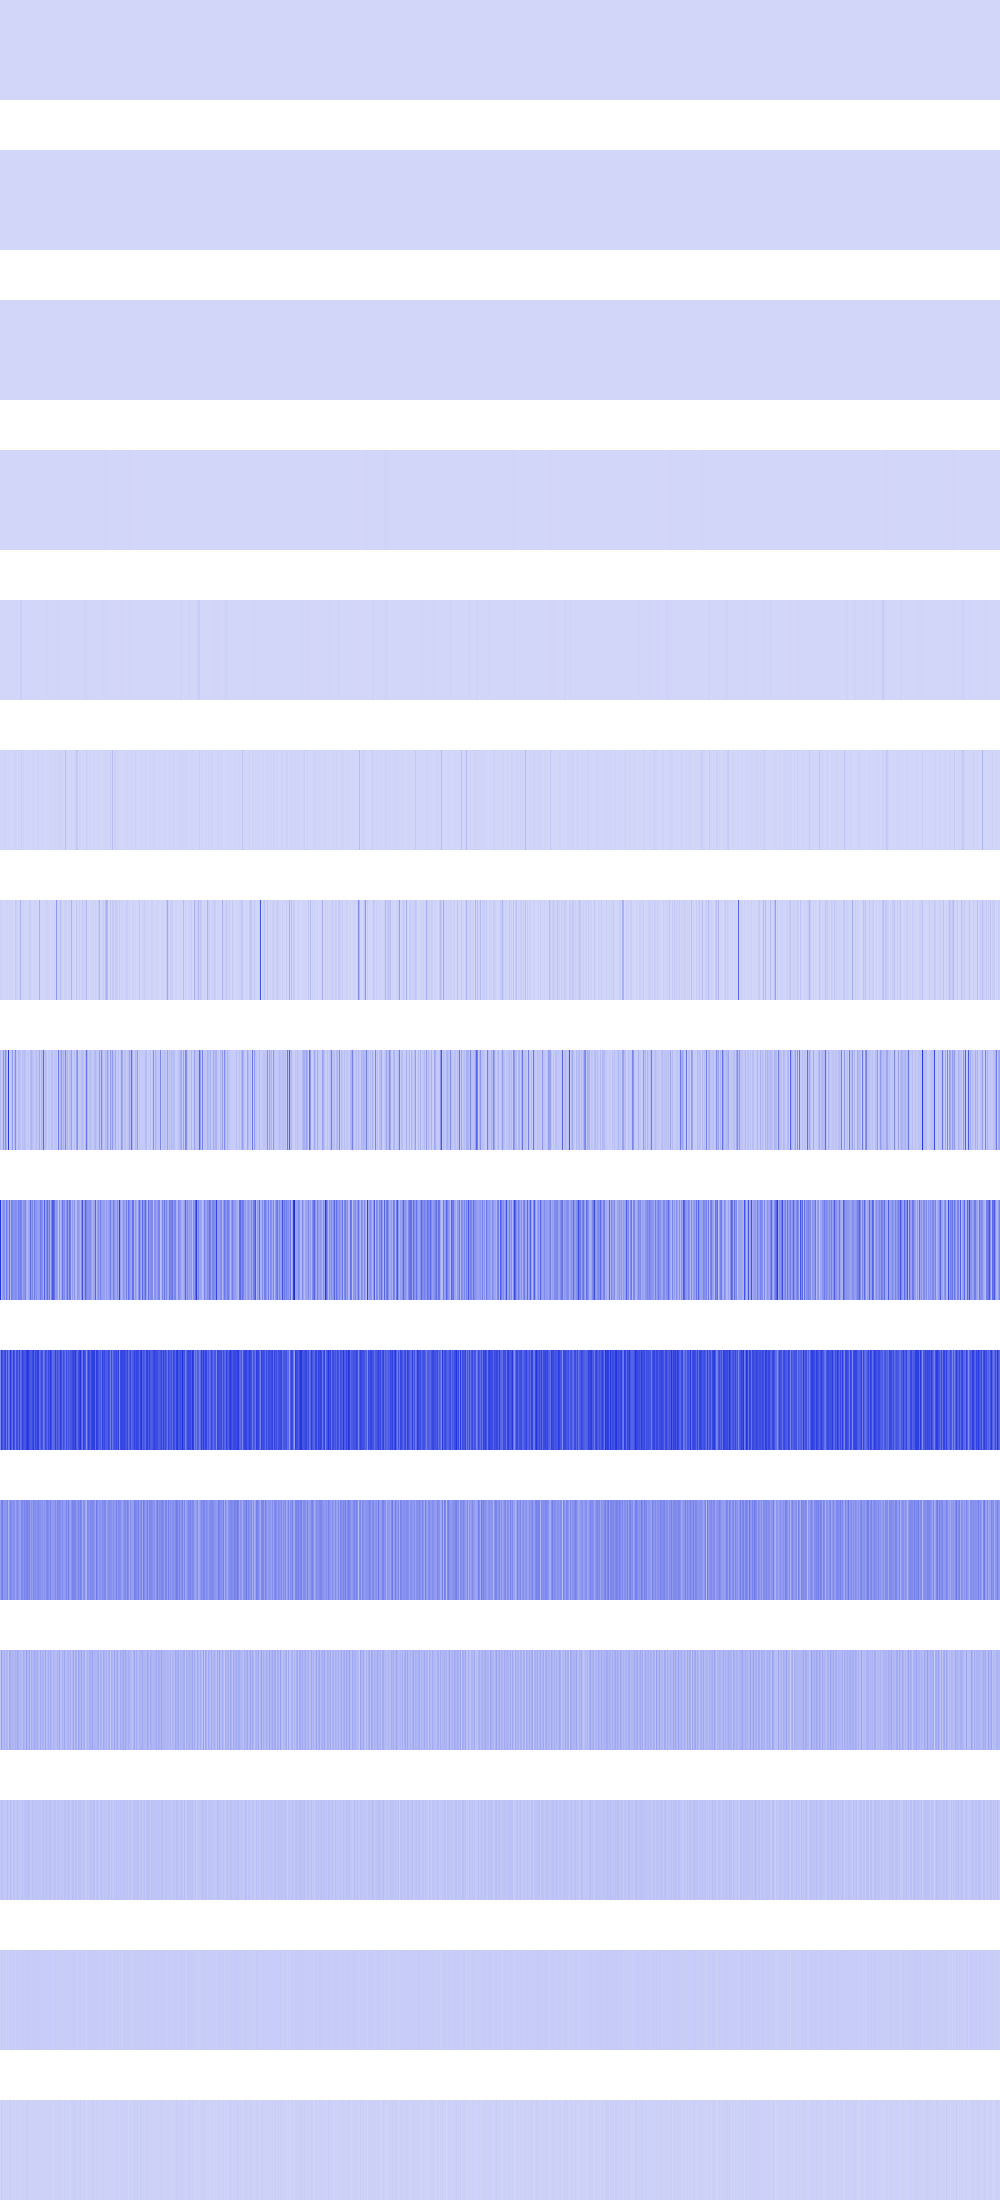

Data behind this chart, as committed beside it:
8836, 8836, 8836, 8836, 8836, 8836, 8836, 8836, 8836, 8836, 8836, 8836, 8836, 8836, 8836, 8836, 8836, 8836, 8836, 8836, 8836, 8836, 8836, 8836
5776, 5776, 5776, 5776, 5776, 5776, 5776, 5776, 5776, 5776, 5776, 5776, 5776, 5776, 5776, 5776, 1600, 1600, 1600, 1600, 1600, 1600, 1600, 1600
69696, 69696, 69696, 69696, 69696, 69696, 69696, 69696, 12544, 12544, 12544, 12544, 12544, 12544, 12544, 12544, 112896, 112896, 112896, 112896, 112896, 112896, 112896, 112896
0, 0, 0, 0, 278784, 278784, 278784, 278784, 50176, 50176, 50176, 50176, 0, 0, 0, 0, 246016, 246016, 246016, 246016, 6400, 6400, 6400, 6400
0, 0, 0, 0, 0, 0, 173056, 173056, 36864, 36864, 0, 0, 0, 0, 331776, 331776, 1557504, 1557504, 65536, 65536, 21233664, 21233664, 230400, 230400
5607424, 1183744, 36864, 2166784, 7573504, 9048064, 2359296, 331776, 3444736, 6885376, 2560000, 102400, 921600, 5017600, 5914624, 12845056, 9048064, 262144, 6230016, 4460544, 2560000, 25563136, 4194304, 9048064
18915328, 5120000, 9084928, 3547136, 434176, 991232, 12206080, 13639680, 2269184, 18948096, 3088384, 9150464, 5709824, 1286144, 737280, 39403520, 15441920, 19480576, 532480, 17768448, 100933632, 21372928, 3686400, 18096128
78757888, 30064640, 56672256, 192790528, 62701568, 215859200, 103120896, 36683776, 450871296, 24723456, 33865728, 56475648, 176668672, 35962880, 85557248, 213745664, 62668800, 19759104, 92585984, 67682304, 61521920, 28622848, 72908800, 59162624
468811776, 96894976, 158564352, 195723264, 208306176, 110264320, 281804800, 166625280, 130056192, 307855360, 93749248, 246317056, 235044864, 191266816, 200671232, 217120768, 204439552, 156958720, 262963200, 218726400, 251559936, 248610816, 143720448, 188776448
225116160, 436404224, 390660096, 332464128, 391315456, 412811264, 287047680, 403505152, 266928128, 313851904, 460521472, 363528192, 290521088, 439156736, 391512064, 264765440, 400228352, 388890624, 328794112, 430374912, 287768576, 331546624, 444596224, 392626176
155582464, 230031360, 266993664, 185729024, 188088320, 182845440, 201326592, 230817792, 102891520, 181534720, 237371392, 210108416, 193069056, 198836224, 206307328, 144703488, 192806912, 229376000, 192020480, 156106752, 162398208, 225312768, 224919552, 193855488
51118080, 158072832, 89391104, 77856768, 124518400, 63700992, 100663296, 100925440, 46399488, 136577024, 114032640, 93061120, 100925440, 95682560, 85458944, 113246208, 92012544, 139984896, 107216896, 85721088, 98304000, 81526784, 72351744, 119275520
43515904, 56098816, 52953088, 46661632, 47710208, 35127296, 50331648, 67633152, 42467328, 38273024, 68681728, 51904512, 34078720, 57147392, 53477376, 41943040, 49807360, 61865984, 46661632, 45613056, 45613056, 45613056, 60817408, 45613056
19922944, 36700160, 30408704, 26214400, 28311552, 28311552, 25165824, 34603008, 17825792, 26214400, 36700160, 28311552, 26214400, 30408704, 31457280, 16777216, 32505856, 31457280, 26214400, 32505856, 24117248, 32505856, 29360128, 32505856
6291456, 23068672, 18874368, 10485760, 14680064, 14680064, 8388608, 18874368, 10485760, 18874368, 23068672, 14680064, 10485760, 18874368, 12582912, 8388608, 14680064, 20971520, 10485760, 14680064, 14680064, 14680064, 16777216, 14680064
